Dataset: Rice Dataset (GitHub, ummershakeel03/Rice-Leaf-Diseases-Classification). Classes: bacterial leaf blight, brown spot, leaf blast.

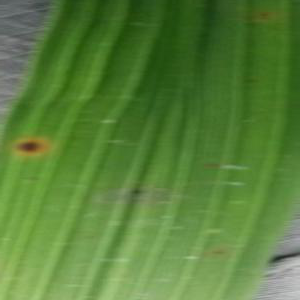
Label: brown spot

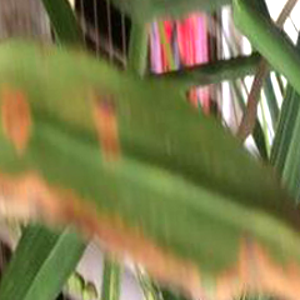
Label: bacterial leaf blight

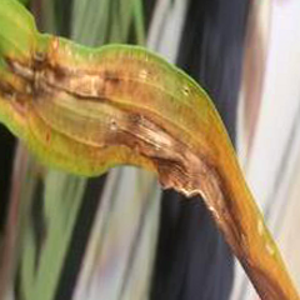
Label: leaf blast

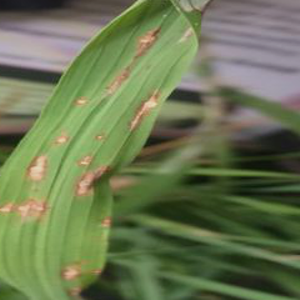
Label: leaf blast

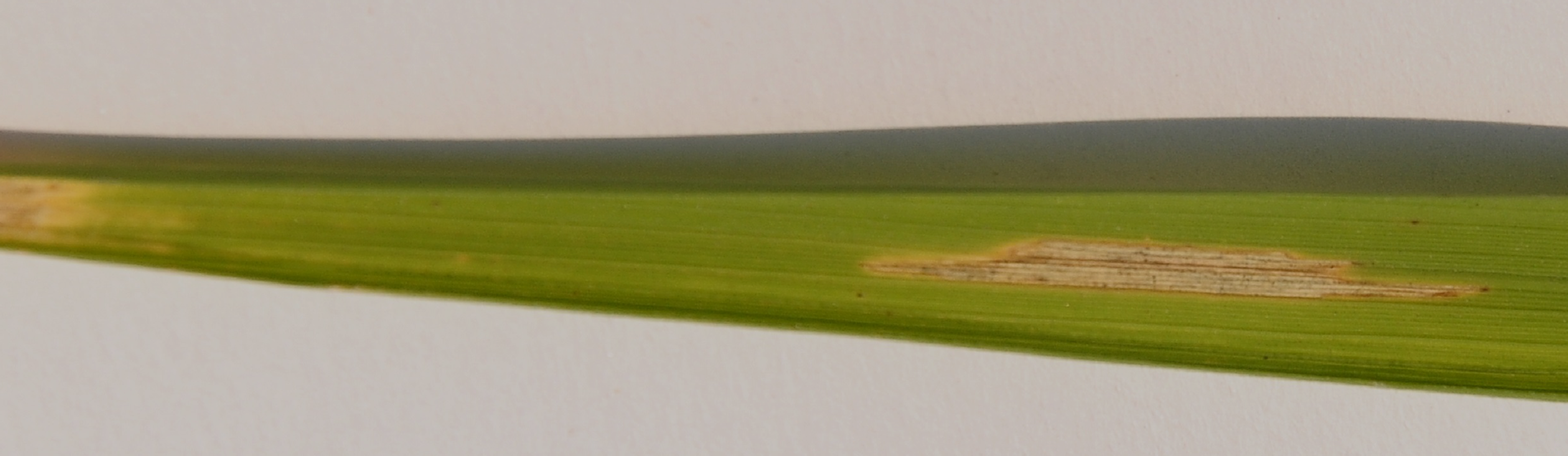
Label: bacterial leaf blight

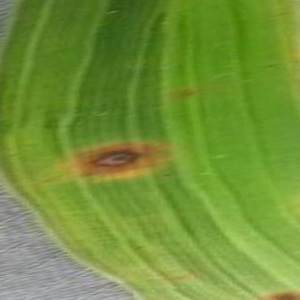
Label: brown spot
